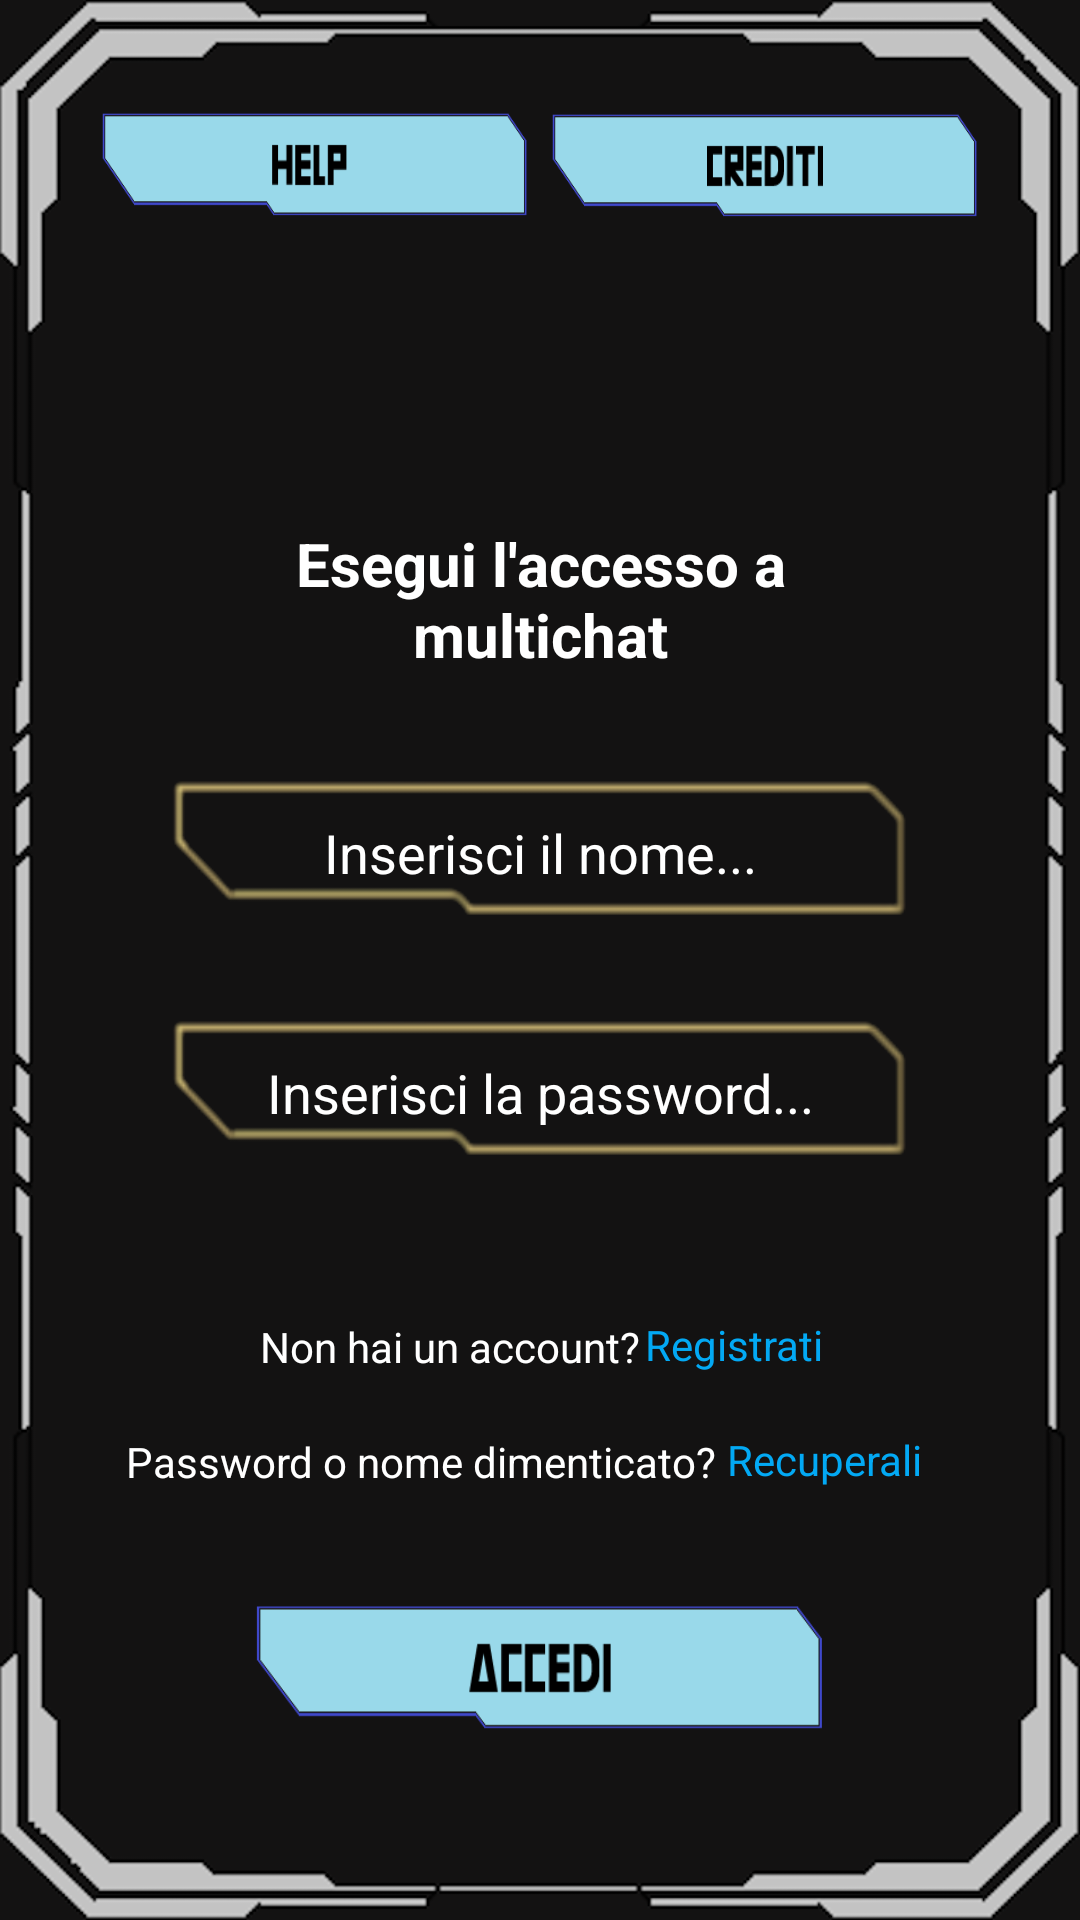

Produce the Android XML layout that renders to this screen, including the resource entries it uses.
<!-- AndroidManifest.xml: application theme Theme.Nonloso -->
<!-- res/layout/logincentrale.xml -->
<?xml version="1.0" encoding="utf-8"?>
<RelativeLayout xmlns:android="http://schemas.android.com/apk/res/android"
    xmlns:app="http://schemas.android.com/apk/res-auto"
    xmlns:tools="http://schemas.android.com/tools"
    android:id="@+id/main"
    android:layout_width="match_parent"
    android:layout_height="match_parent"
    tools:context=".MainActivity"
    android:background="@drawable/bg_g">

    <LinearLayout
        android:layout_width="match_parent"
        android:layout_height="match_parent"
        android:orientation="vertical"
        tools:ignore="UselessParent">
        <androidx.appcompat.widget.AppCompatButton
            android:id="@+id/help"
            android:layout_width="150dp"
            android:layout_height="50dp"
            android:layout_marginTop="30dp"
            android:layout_marginLeft="30dp"
            android:background="@drawable/button_blue_help"
            tools:ignore="HardcodedText,RtlHardcoded" />

        <androidx.appcompat.widget.AppCompatButton
            android:id="@+id/credits"
            android:layout_width="150dp"
            android:layout_height="50dp"
            android:layout_gravity="right"
            android:layout_marginTop="-50dp"
            android:layout_marginRight="30dp"
            android:background="@drawable/button_blue_credits"
            tools:ignore="HardcodedText,MissingConstraints,RtlHardcoded"
            tools:layout_editor_absoluteX="294dp"
            tools:layout_editor_absoluteY="22dp" />

        <TextView
            android:id="@+id/welcome"
            android:layout_width="206dp"
            android:layout_height="59dp"
            android:layout_gravity="center"
            android:layout_marginTop="90dp"
            android:gravity="center"
            android:text="Esegui l'accesso a multichat"
            android:textColor="#ffffff"
            android:textSize="20dp"
            android:textStyle="bold"
            tools:ignore="HardcodedText,MissingConstraints,SpUsage" />

        <EditText
            android:textColorHint="#ffffff"
            android:textColor="#ffffff"
            android:id="@+id/loginName"
            android:layout_width="250dp"
            android:layout_height="50dp"
            android:layout_gravity="center"
            android:layout_marginTop="30dp"
            android:background="@drawable/input_1"
            android:ems="10"
            android:gravity="center"
            android:hint="Inserisci il nome..."
            android:inputType="text"
            android:padding="10dp"
            tools:ignore="Autofill,HardcodedText,LabelFor,MissingConstraints" />

        <EditText
            android:gravity="center"
            android:textColorHint="#ffffff"
            android:textColor="#ffffff"
            android:id="@+id/loginPassword"
            android:layout_width="250dp"
            android:layout_height="50dp"
            android:layout_gravity="center"
            android:layout_marginTop="30dp"
            android:background="@drawable/input_1"
            android:ems="10"
            android:hint="Inserisci la password..."
            android:inputType="textPassword"
            android:padding="10dp"
            tools:ignore="Autofill,HardcodedText,MissingConstraints" />

        <TextView
            android:id="@+id/textView3"
            android:layout_width="wrap_content"
            android:layout_height="wrap_content"
            android:layout_gravity="center"
            android:layout_marginTop="50dp"
            android:layout_marginRight="30dp"
            android:textColor="#ffffff"
            android:text="Non hai un account?"
            tools:ignore="HardcodedText,MissingConstraints,RtlHardcoded" />

        <TextView
            android:id="@+id/loginRegistrati"
            android:layout_width="wrap_content"
            android:layout_height="wrap_content"
            android:layout_gravity="center"
            android:layout_marginLeft="65dp"
            android:layout_marginTop="-20dp"
            android:text="Registrati"
            android:textColor="#03A9F4"
            tools:ignore="HardcodedText,MissingConstraints,RtlHardcoded" />
<TextView
    android:layout_width="match_parent"
    android:layout_height="wrap_content"
    android:gravity="center"
    android:textColor="#ffffff"
    android:layout_marginTop="20dp"
    android:layout_marginLeft="-80dp"
    android:text="Password o nome dimenticato?"
    />
        <TextView
            android:id="@+id/loginRecupero"
            android:layout_width="wrap_content"
            android:layout_height="wrap_content"
            android:layout_gravity="center"
            android:layout_marginLeft="95dp"
            android:layout_marginTop="-20dp"
            android:text="Recuperali"
            android:textColor="#03A9F4"
            tools:ignore="HardcodedText,MissingConstraints,RtlHardcoded" />
        <androidx.appcompat.widget.AppCompatButton
            android:id="@+id/login"
            android:layout_width="200dp"
            android:layout_height="60dp"
            android:background="@drawable/button_blue_login"
            android:layout_gravity="center"
            android:layout_marginTop="30dp"
            tools:ignore="HardcodedText" />
    </LinearLayout>
</RelativeLayout>
<!-- resources referenced by this layout -->
<resources>
  <!-- drawable bg_g: png bitmap (drawable, 74320 bytes) -->
  <!-- drawable button_blue_credits: png bitmap (drawable, 1290 bytes) -->
  <!-- drawable button_blue_help: png bitmap (drawable, 974 bytes) -->
  <!-- drawable button_blue_login: png bitmap (drawable, 1406 bytes) -->
  <!-- drawable input_1: png bitmap (drawable, 4075 bytes) -->
  <style name="Theme.Nonloso" parent="Base.Theme.Nonloso" />
  <style name="Base.Theme.Nonloso" parent="Theme.Material3.DayNight.NoActionBar">
          <item name="windowNoTitle">true</item>
          <item name="android:windowFullscreen">true</item>
          
          
      </style>
</resources>
